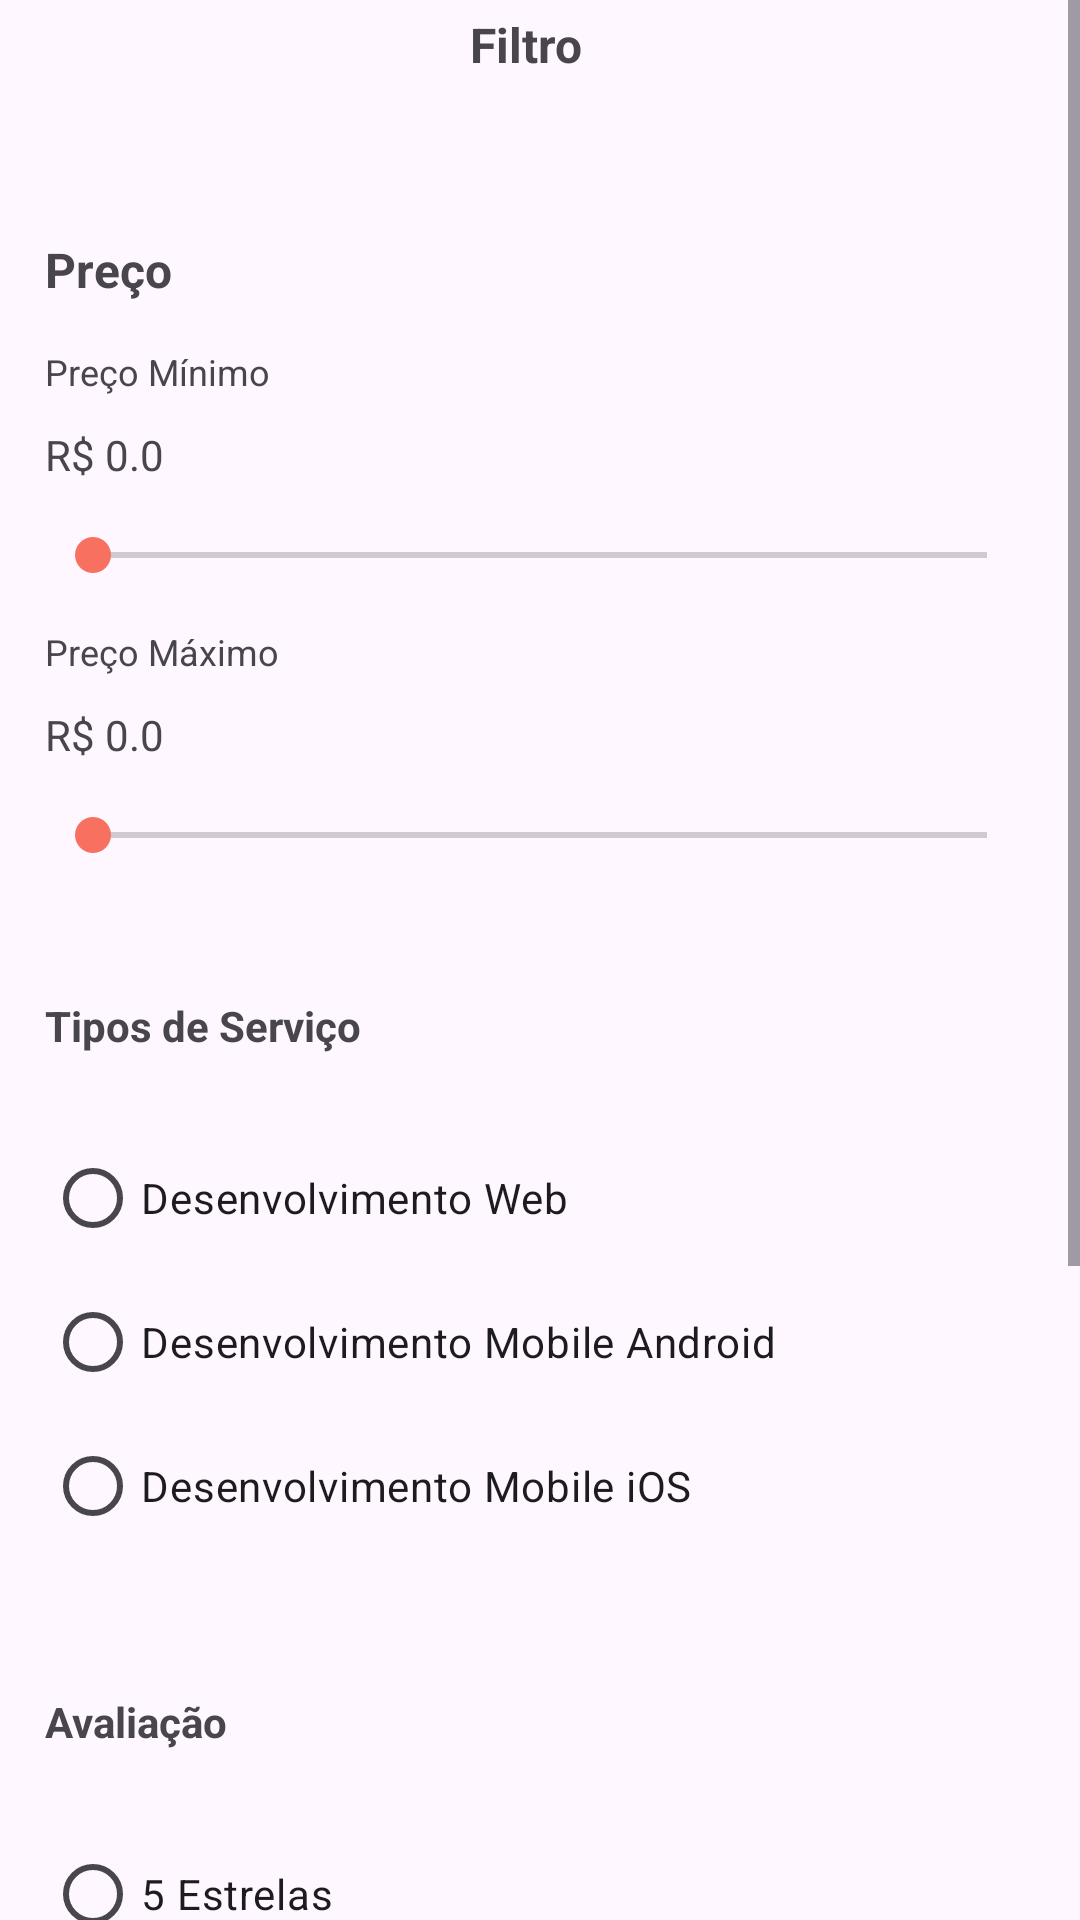

Android layout source for this screen:
<!-- AndroidManifest.xml: application theme Theme.Teste2 -->
<!-- res/layout/activity_filter.xml -->
<?xml version="1.0" encoding="utf-8"?>
<ScrollView xmlns:android="http://schemas.android.com/apk/res/android"
    xmlns:app="http://schemas.android.com/apk/res-auto"
    xmlns:tools="http://schemas.android.com/tools"
    android:layout_width="match_parent"
    android:layout_height="match_parent"
    android:orientation="vertical"
    tools:context=".FilterActivity">

    <LinearLayout
        android:layout_width="match_parent"
        android:layout_height="match_parent"
        android:minHeight="844dp"
        android:orientation="vertical">

        <LinearLayout
            android:layout_width="match_parent"
            android:layout_height="wrap_content"
            android:orientation="horizontal">

            <ImageButton
                android:id="@+id/imgRetornarPrincipal"
                android:layout_width="wrap_content"
                android:layout_height="30dp"
                android:layout_weight="1"
                android:background="@android:color/transparent"
                app:srcCompat="@drawable/baseline_chevron_left_24" />

            <TextView
                android:id="@+id/txtTituloPagina"
                android:layout_width="132dp"
                android:layout_height="30dp"
                android:layout_weight="1"
                android:gravity="center"
                android:text="Filtro"
                android:textAlignment="center"
                android:textSize="16sp"
                android:textStyle="bold" />

            <ImageView
                android:id="@+id/imgLogo"
                android:layout_width="9dp"
                android:layout_height="30dp"
                android:layout_weight="1"
                tools:srcCompat="@tools:sample/avatars" />
        </LinearLayout>

        <LinearLayout
            android:layout_width="match_parent"
            android:layout_height="match_parent"
            android:layout_marginLeft="15dp"
            android:layout_marginRight="15dp"
            android:orientation="vertical">

            <TextView
                android:id="@+id/textView2"
                android:layout_width="match_parent"
                android:layout_height="wrap_content"
                android:layout_marginTop="49dp"
                android:text="Preço"
                android:textSize="16sp"
                android:textStyle="bold" />

            <TextView
                android:id="@+id/textView3"
                android:layout_width="match_parent"
                android:layout_height="wrap_content"
                android:layout_marginTop="15dp"
                android:text="Preço Mínimo"
                android:textSize="12sp" />

            <TextView
                android:id="@+id/txt_financeiro_preco_minimo"
                android:layout_width="match_parent"
                android:layout_height="wrap_content"
                android:layout_marginTop="10dp"
                android:text="R$ 0.0" />

            <SeekBar
                android:id="@+id/barra_preco_minimo"
                android:layout_width="match_parent"
                android:layout_height="wrap_content"
                android:layout_marginTop="15dp"
                android:progressTint="@color/orange"
                android:thumbTint="@color/orange" />

            <TextView
                android:id="@+id/textView4"
                android:layout_width="match_parent"
                android:layout_height="wrap_content"
                android:layout_marginTop="15dp"
                android:text="Preço Máximo"
                android:textSize="12sp" />

            <TextView
                android:id="@+id/txt_financeiro_preco_maximo"
                android:layout_width="match_parent"
                android:layout_height="wrap_content"
                android:layout_marginTop="10dp"
                android:text="R$ 0.0" />

            <SeekBar
                android:id="@+id/barra_preco_maximo"
                android:layout_width="match_parent"
                android:layout_height="wrap_content"
                android:layout_marginTop="15dp"
                android:progressTint="@color/orange"
                android:thumbTint="@color/orange" />

            <TextView
                android:id="@+id/textView5"
                android:layout_width="match_parent"
                android:layout_height="wrap_content"
                android:layout_marginTop="45dp"
                android:text="Tipos de Serviço"
                android:textStyle="bold" />

            <RadioGroup
                android:id="@+id/radio_group_tipo_servico"
                android:layout_width="match_parent"
                android:layout_height="wrap_content"
                android:layout_marginTop="24dp">

                <RadioButton
                    android:layout_width="match_parent"
                    android:layout_height="wrap_content"
                    android:text="Desenvolvimento Web" />

                <RadioButton
                    android:id="@+id/radioOptB"
                    android:layout_width="match_parent"
                    android:layout_height="wrap_content"
                    android:text="Desenvolvimento Mobile Android" />

                <RadioButton
                    android:id="@+id/radioOptC"
                    android:layout_width="match_parent"
                    android:layout_height="wrap_content"
                    android:text="Desenvolvimento Mobile iOS" />

            </RadioGroup>

            <TextView
                android:id="@+id/textView8"
                android:layout_width="match_parent"
                android:layout_height="wrap_content"
                android:layout_marginTop="45dp"
                android:text="Avaliação"
                android:textStyle="bold" />

            <RadioGroup
                android:id="@+id/radio_average_rating"
                android:layout_width="match_parent"
                android:layout_height="wrap_content"
                android:layout_marginTop="24dp">

                <RadioButton
                    android:id="@+id/radioOptD"
                    android:layout_width="match_parent"
                    android:layout_height="wrap_content"
                    android:text="5 Estrelas" />

                <RadioButton
                    android:id="@+id/radioOptE"
                    android:layout_width="match_parent"
                    android:layout_height="wrap_content"
                    android:text="4 Estrelas" />

                <RadioButton
                    android:id="@+id/radioOptF"
                    android:layout_width="match_parent"
                    android:layout_height="wrap_content"
                    android:text="3 Estrelas" />

                <RadioButton
                    android:id="@+id/radioButton"
                    android:layout_width="match_parent"
                    android:layout_height="wrap_content"
                    android:text="2 Estrelas" />

                <RadioButton
                    android:id="@+id/radioButton2"
                    android:layout_width="match_parent"
                    android:layout_height="wrap_content"
                    android:text="1 Estrelas" />
            </RadioGroup>

            <Button
                android:id="@+id/btn_filtrar_servicos"
                android:layout_width="match_parent"
                android:layout_height="wrap_content"
                android:layout_marginLeft="18dp"
                android:layout_marginTop="75dp"
                android:layout_marginRight="18dp"
                android:backgroundTint="@color/orange"
                android:text="Filtrar"
                app:cornerRadius="5dp" />

        </LinearLayout>
    </LinearLayout>

</ScrollView>
<!-- resources referenced by this layout -->
<resources>
  <color name="orange">#F87060</color>
  <style name="Theme.Teste2" parent="Base.Theme.Teste2" />
  <style name="Base.Theme.Teste2" parent="Theme.Material3.DayNight.NoActionBar">
          
          
          <item name="colorPrimaryDark">@color/white</item>
          <item name="android:windowLightStatusBar">true</item>
          <item name="android:navigationBarColor">@color/white</item>
          <item name="android:colorAccent">@color/orange_dark</item>
      </style>
  <color name="white">#FFFFFFFF</color>
  <color name="orange_dark">#D15E51</color>
</resources>
